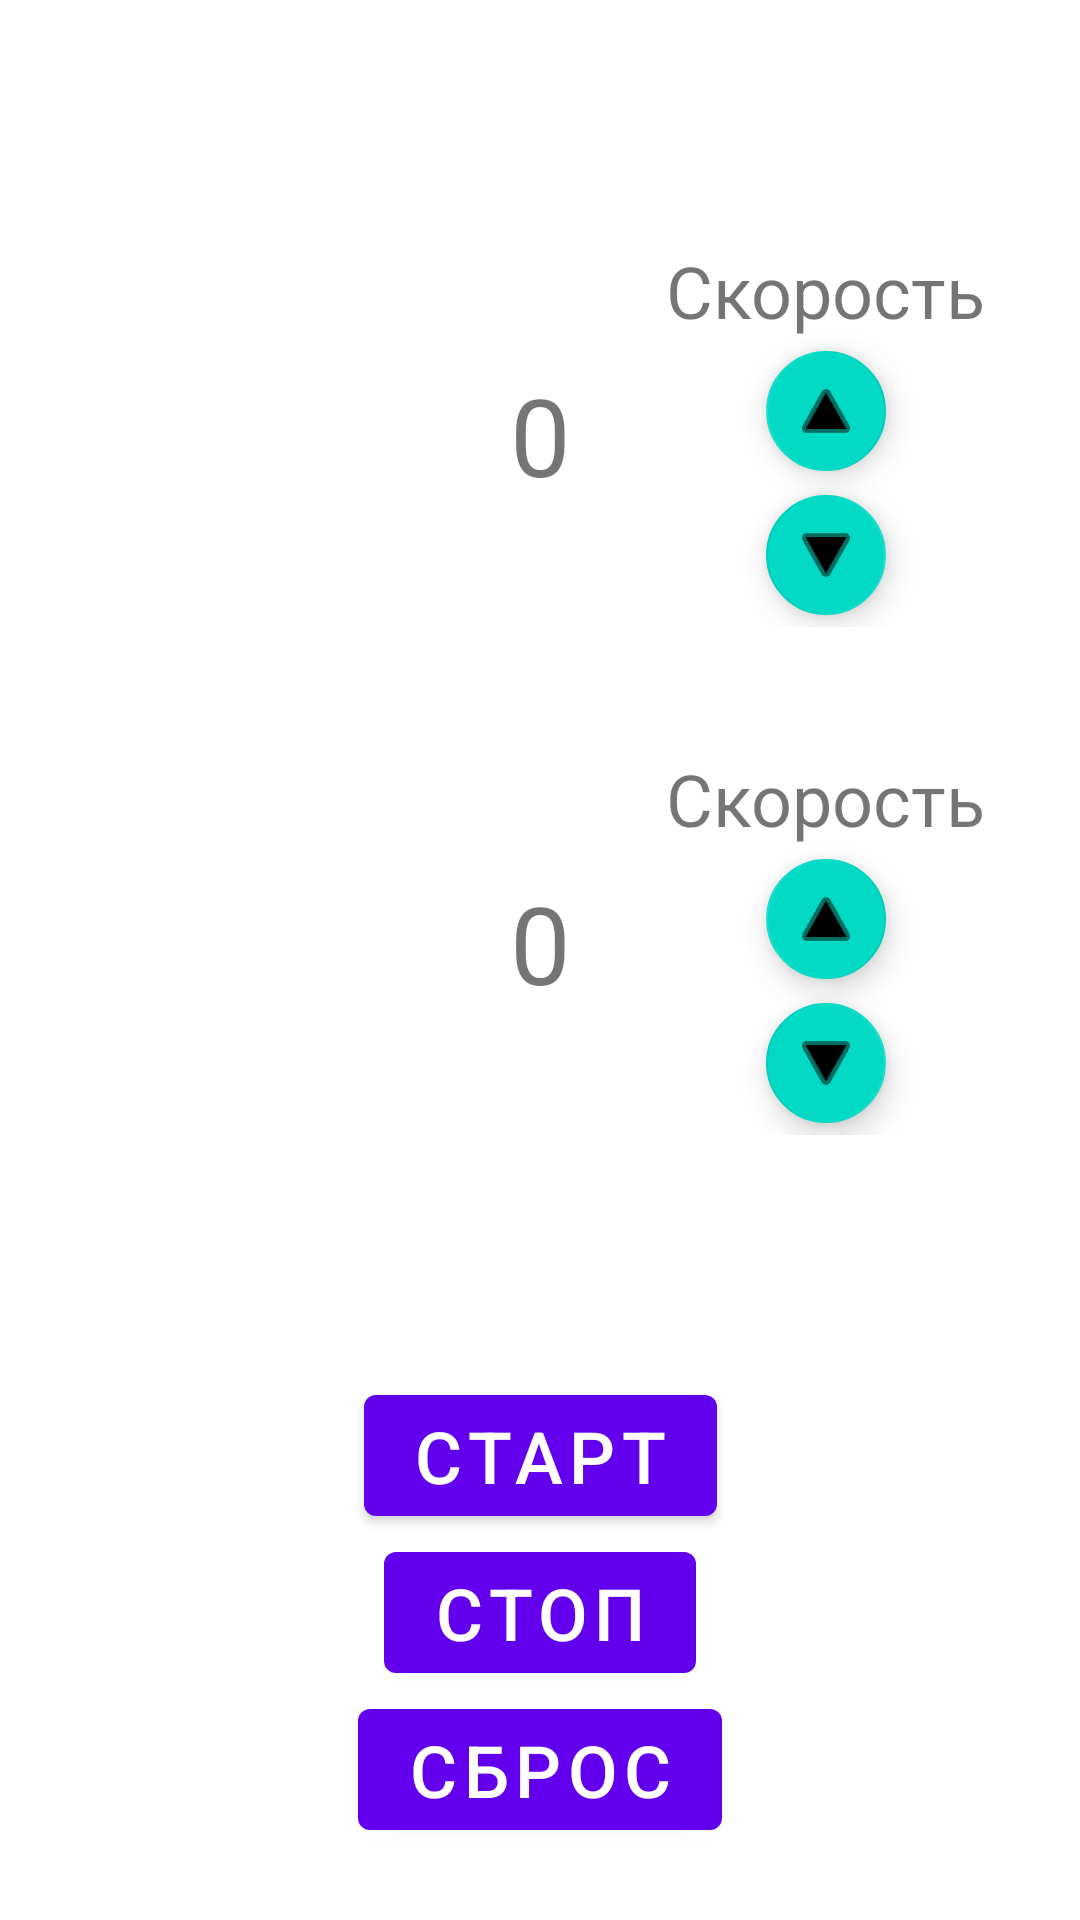

Produce the Android XML layout that renders to this screen, including the resource entries it uses.
<!-- AndroidManifest.xml: application theme Theme.Lab1 -->
<!-- res/layout/activity_task2.xml -->
<?xml version="1.0" encoding="utf-8"?>
<androidx.constraintlayout.widget.ConstraintLayout xmlns:android="http://schemas.android.com/apk/res/android"
    xmlns:app="http://schemas.android.com/apk/res-auto"
    android:layout_width="match_parent"
    android:layout_height="match_parent">

    <TextView
        android:id="@+id/textView1"
        android:layout_width="wrap_content"
        android:layout_height="wrap_content"
        android:text="@string/zero"
        android:textSize="@dimen/big_text_size"
        app:layout_constraintEnd_toEndOf="parent"
        app:layout_constraintStart_toStartOf="parent"
        app:layout_constraintTop_toTopOf="parent"
        app:layout_constraintBottom_toTopOf="@id/textView2"/>

    <androidx.appcompat.widget.LinearLayoutCompat
        android:layout_width="wrap_content"
        android:layout_height="wrap_content"
        android:gravity="center_horizontal"
        android:orientation="vertical"
        app:layout_constraintBottom_toBottomOf="@+id/textView1"
        app:layout_constraintEnd_toEndOf="parent"
        app:layout_constraintStart_toEndOf="@+id/textView1"
        app:layout_constraintTop_toTopOf="@+id/textView1">

        <TextView
            android:layout_width="wrap_content"
            android:layout_height="wrap_content"
            android:text="@string/speed"
            android:textSize="@dimen/regular_text_size" />

        <com.google.android.material.floatingactionbutton.FloatingActionButton
            android:id="@+id/speed_up_btn1"
            android:layout_width="wrap_content"
            android:layout_height="wrap_content"
            android:clickable="true"
            android:contentDescription="@string/decrease"
            android:rotation="270"
            app:fabSize="mini"
            app:srcCompat="@android:drawable/ic_media_play" />

        <com.google.android.material.floatingactionbutton.FloatingActionButton
            android:id="@+id/speed_down_btn1"
            android:layout_width="wrap_content"
            android:layout_height="wrap_content"
            android:clickable="true"
            android:contentDescription="@string/increase"
            android:rotation="90"
            app:fabSize="mini"
            app:srcCompat="@android:drawable/ic_media_play" />
    </androidx.appcompat.widget.LinearLayoutCompat>

    <TextView
        android:id="@+id/textView2"
        android:layout_width="wrap_content"
        android:layout_height="wrap_content"
        android:text="@string/zero"
        android:textSize="@dimen/big_text_size"
        app:layout_constraintBottom_toTopOf="@+id/buttonRun"
        app:layout_constraintEnd_toEndOf="parent"
        app:layout_constraintStart_toStartOf="parent"
        app:layout_constraintTop_toBottomOf="@+id/textView1" />
    <androidx.appcompat.widget.LinearLayoutCompat
        android:layout_width="wrap_content"
        android:layout_height="wrap_content"
        android:gravity="center_horizontal"
        android:orientation="vertical"
        app:layout_constraintBottom_toBottomOf="@+id/textView2"
        app:layout_constraintEnd_toEndOf="parent"
        app:layout_constraintStart_toEndOf="@+id/textView2"
        app:layout_constraintTop_toTopOf="@+id/textView2">

        <TextView
            android:layout_width="wrap_content"
            android:layout_height="wrap_content"
            android:text="@string/speed"
            android:textSize="@dimen/regular_text_size" />

        <com.google.android.material.floatingactionbutton.FloatingActionButton
            android:id="@+id/speed_up_btn2"
            android:layout_width="wrap_content"
            android:layout_height="wrap_content"
            android:clickable="true"
            android:contentDescription="@string/decrease"
            android:rotation="270"
            app:fabSize="mini"
            app:srcCompat="@android:drawable/ic_media_play" />

        <com.google.android.material.floatingactionbutton.FloatingActionButton
            android:id="@+id/speed_down_btn2"
            android:layout_width="wrap_content"
            android:layout_height="wrap_content"
            android:clickable="true"
            android:contentDescription="@string/increase"
            android:rotation="90"
            app:fabSize="mini"
            app:srcCompat="@android:drawable/ic_media_play" />
    </androidx.appcompat.widget.LinearLayoutCompat>

    <Button
        android:id="@+id/buttonRun"
        android:layout_width="wrap_content"
        android:layout_height="wrap_content"
        android:text="@string/run"
        android:textSize="@dimen/regular_text_size"
        app:layout_constraintBottom_toTopOf="@+id/buttonStop"
        app:layout_constraintEnd_toEndOf="parent"
        app:layout_constraintStart_toStartOf="parent" />

    <Button
        android:id="@+id/buttonStop"
        android:layout_width="wrap_content"
        android:layout_height="wrap_content"
        android:text="@string/stop"
        android:textSize="@dimen/regular_text_size"
        app:layout_constraintBottom_toTopOf="@+id/buttonReset"
        app:layout_constraintEnd_toEndOf="parent"
        app:layout_constraintStart_toStartOf="parent" />

    <Button
        android:id="@+id/buttonReset"
        android:layout_width="wrap_content"
        android:layout_height="wrap_content"
        android:text="@string/reset"
        android:textSize="@dimen/regular_text_size"
        android:layout_marginBottom="@dimen/activity_vertical_margin"
        app:layout_constraintBottom_toBottomOf="parent"
        app:layout_constraintEnd_toEndOf="parent"
        app:layout_constraintStart_toStartOf="parent" />
</androidx.constraintlayout.widget.ConstraintLayout>
<!-- resources referenced by this layout -->
<resources>
  <dimen name="activity_vertical_margin">24dp</dimen>
  <dimen name="big_text_size">36sp</dimen>
  <dimen name="regular_text_size">24sp</dimen>
  <string name="decrease">уменьшить</string>
  <string name="increase">добавить</string>
  <string name="reset">Сброс</string>
  <string name="run">Старт</string>
  <string name="speed">Скорость</string>
  <string name="stop">Стоп</string>
  <string name="zero">0</string>
  <style name="Theme.Lab1" parent="Theme.MaterialComponents.DayNight.DarkActionBar">
          
          <item name="colorPrimary">@color/purple_500</item>
          <item name="colorPrimaryVariant">@color/purple_700</item>
          <item name="colorOnPrimary">@color/white</item>
          
          <item name="colorSecondary">@color/teal_200</item>
          <item name="colorSecondaryVariant">@color/teal_700</item>
          <item name="colorOnSecondary">@color/black</item>
          
          <item name="android:statusBarColor">?attr/colorPrimaryVariant</item>
          
      </style>
  <color name="purple_500">#FF6200EE</color>
  <color name="purple_700">#FF3700B3</color>
  <color name="white">#FFFFFFFF</color>
  <color name="teal_200">#FF03DAC5</color>
  <color name="teal_700">#FF018786</color>
  <color name="black">#FF000000</color>
</resources>
